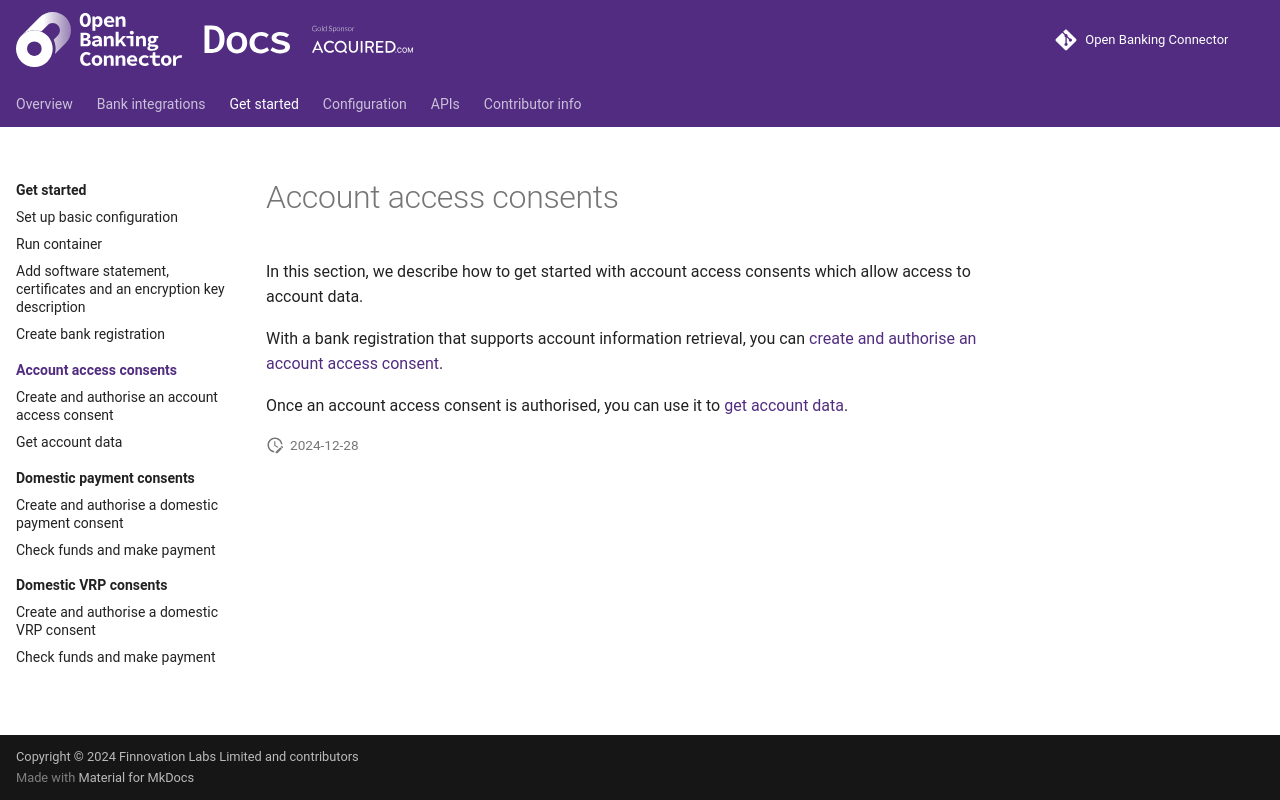

repository: finlabsuk/open-banking-connector · page: get-started/account-access-consents/index.html · generator: mkdocs

# Account access consents

In this section, we describe how to get started with account access consents which allow access to account data.

With a bank registration that supports account information retrieval, you
can [create and authorise an account access consent](./create-and-authorise-account-access-consent/README.md).

Once an account access consent is authorised, you can use it
to [get account data](./get-account-data/README.md).
